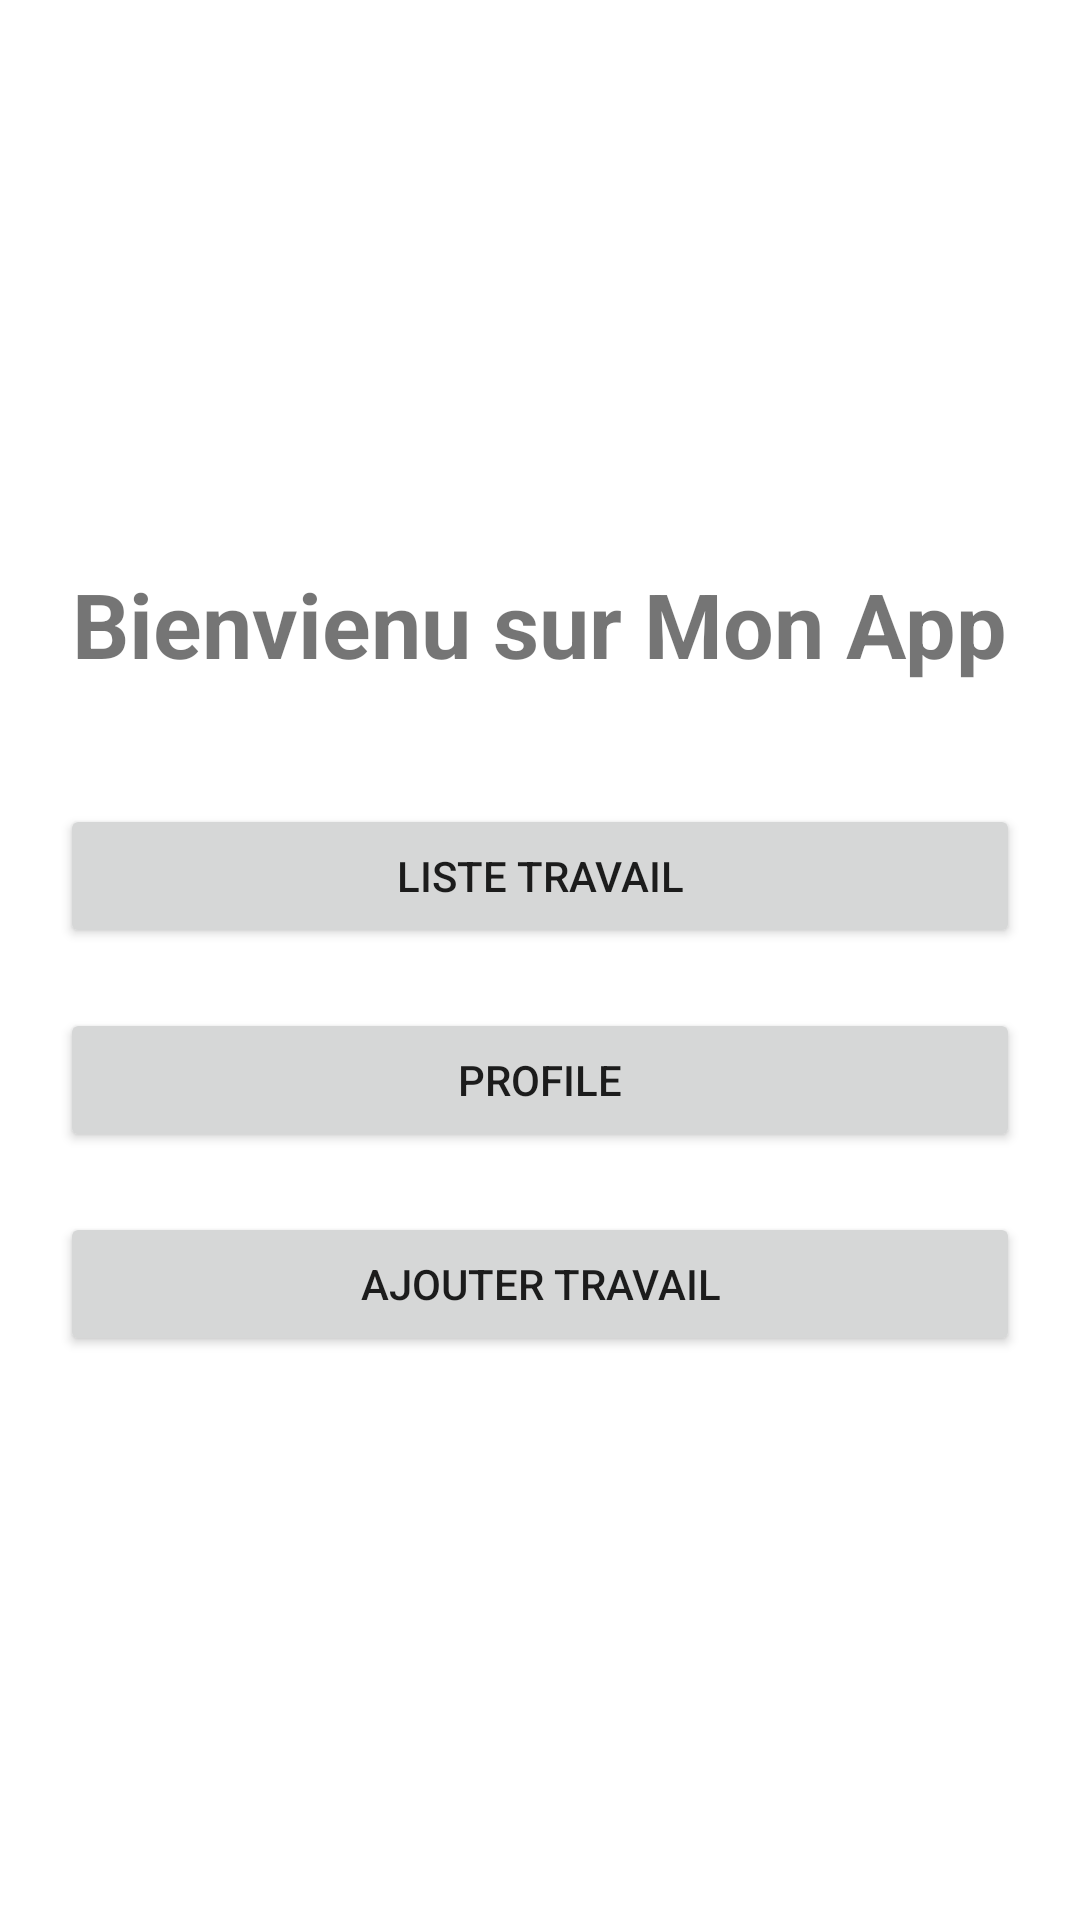

Produce the Android XML layout that renders to this screen, including the resource entries it uses.
<!-- AndroidManifest.xml: application theme Theme.Projectmobile -->
<!-- res/layout/activity_home_page.xml -->
<?xml version="1.0" encoding="utf-8"?>
<LinearLayout xmlns:android="http://schemas.android.com/apk/res/android"
    xmlns:tools="http://schemas.android.com/tools"
    android:orientation="vertical"
    android:layout_width="match_parent"
    android:layout_height="match_parent"
    android:gravity="center"
    android:padding="20dp"
    tools:context=".HomePageActivity">

    <TextView
        android:layout_width="wrap_content"
        android:layout_height="wrap_content"
        android:text="Bienvienu sur Mon App"
        android:layout_marginBottom="40dp"
        android:textStyle="bold"
        android:textSize="30sp"/>

    <Button
        android:id="@+id/btn_liste_travail"
        android:text="Liste Travail"
        android:layout_width="match_parent"
        android:layout_height="wrap_content"/>

    <Button
        android:id="@+id/btn_profile"
        android:layout_width="match_parent"
        android:layout_height="wrap_content"
        android:text="Profile"
        android:layout_marginTop="20dp"
        android:layout_marginBottom="20dp"/>

    <Button
        android:id="@+id/btn_ajout_travail"
        android:text="Ajouter Travail"
        android:layout_width="match_parent"
        android:layout_height="wrap_content"/>

</LinearLayout>
<!-- resources referenced by this layout -->
<resources>
  <style name="Theme.Projectmobile" parent="Theme.MaterialComponents.DayNight.DarkActionBar">
          
          <item name="colorPrimary">@color/purple_500</item>
          <item name="colorPrimaryVariant">@color/purple_700</item>
          <item name="colorOnPrimary">@color/white</item>
          
          <item name="colorSecondary">@color/teal_200</item>
          <item name="colorSecondaryVariant">@color/teal_700</item>
          <item name="colorOnSecondary">@color/black</item>
          
          <item name="android:statusBarColor" tools:targetApi="l">?attr/colorPrimaryVariant</item>
          
      </style>
  <!-- not gathered from this repository: default colours our renderer supplied (Android Studio template values) -->
  <color name="purple_500">#FF6200EE</color>
  <color name="purple_700">#FF3700B3</color>
  <color name="teal_200">#FF03DAC5</color>
  <color name="teal_700">#FF018786</color>
  <color name="black">#FF000000</color>
  <color name="white">#FFFFFFFF</color>
</resources>
